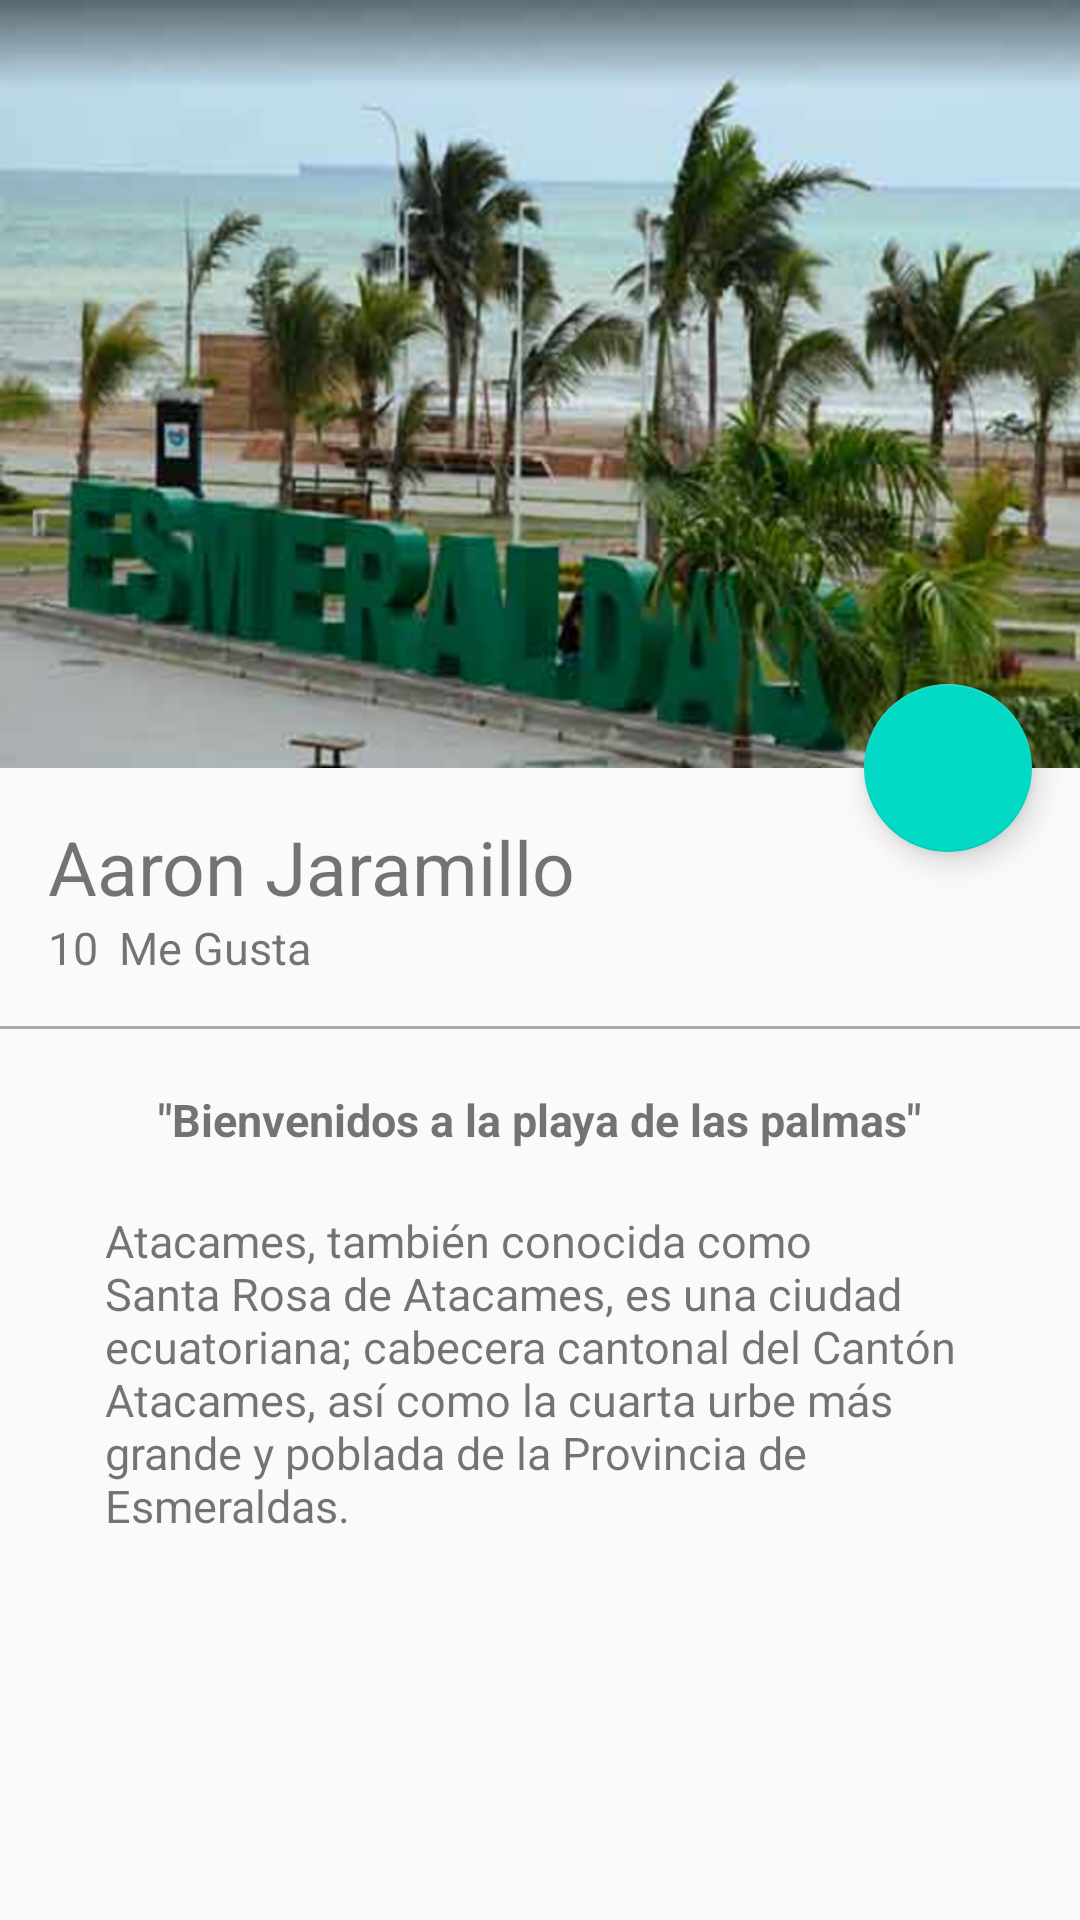

Layout XML and referenced resources for this Android screen:
<!-- AndroidManifest.xml: activity theme AppTheme.NoActionBar -->
<!-- res/layout/activity_picture_detail.xml -->
<?xml version="1.0" encoding="utf-8"?>
<androidx.coordinatorlayout.widget.CoordinatorLayout
    xmlns:android="http://schemas.android.com/apk/res/android"
    xmlns:app="http://schemas.android.com/apk/res-auto"
    xmlns:tools="http://schemas.android.com/tools"
    android:layout_width="match_parent"
    android:layout_height="match_parent"
    android:fitsSystemWindows="true"
    tools:context=".view.PictureDetailActivity">
    <com.google.android.material.appbar.AppBarLayout
        android:id="@+id/appBar"
        android:layout_width="match_parent"
        android:layout_height="@dimen/appbarlayout_heigth"
        android:theme="@style/ThemeOverlay.AppCompat.Dark.ActionBar">
        <com.google.android.material.appbar.CollapsingToolbarLayout
            android:id="@+id/collapsingToolbar"
            android:layout_width="match_parent"
            android:layout_height="match_parent"
            app:layout_scrollFlags="scroll|exitUntilCollapsed"
            app:contentScrim="@color/colorPrimary"
            >
            <ImageView
                android:id="@+id/imageHeader"
                android:layout_width="match_parent"
                android:layout_height="match_parent"
                android:scaleType="centerCrop"
                android:background="@drawable/esmeraldas_playa"
                app:layout_collapseMode="parallax"
                android:fitsSystemWindows="true"
                android:transitionName="@string/transitionname_picture"
                />
            <androidx.appcompat.widget.Toolbar
                android:id="@+id/toolbar"
                android:layout_width="match_parent"
                android:layout_height="?attr/actionBarSize"
                app:popupTheme="@style/ThemeOverlay.AppCompat.Light"
                app:layout_collapseMode="pin"
                />
        </com.google.android.material.appbar.CollapsingToolbarLayout>
    </com.google.android.material.appbar.AppBarLayout>
    <androidx.core.widget.NestedScrollView
        android:layout_width="match_parent"
        android:layout_height="match_parent"
        app:layout_behavior="@string/appbar_scrolling_view_behavior"
        >
        <LinearLayout
            android:layout_width="match_parent"
            android:layout_height="match_parent"
            android:orientation="vertical"
            android:paddingTop="@dimen/activity_vertival_margin">
            <TextView
                android:id="@+id/userNameDetail"
                android:layout_width="wrap_content"
                android:layout_height="wrap_content"
                android:textSize="@dimen/textsize_usernamedetail"
                android:text="@string/username_card"
                android:paddingLeft="@dimen/activity_horizontal_margin"
                android:paddingRight="@dimen/activity_vertival_margin"/>
            <LinearLayout
                android:layout_width="match_parent"
                android:layout_height="wrap_content"
                android:orientation="horizontal"
                android:paddingBottom="@dimen/activity_vertival_margin"
                android:paddingLeft="@dimen/activity_horizontal_margin"
                android:paddingRight="@dimen/activity_horizontal_margin"
                >
                <TextView
                    android:id="@+id/likeNumberDetail"
                    android:layout_width="wrap_content"
                    android:layout_height="wrap_content"
                    android:textSize="@dimen/textsize_likenumberdetail"
                    android:text="10"
                    />
                <TextView
                    android:id="@+id/secondWordDetail"
                    android:layout_width="wrap_content"
                    android:layout_height="wrap_content"
                    android:textSize="@dimen/textsize_likenumberdetail"
                    android:text="@string/secondword_detail"
                    android:layout_marginLeft="@dimen/marginleft_secondword"
                    />
            </LinearLayout>
            <View
                android:layout_width="match_parent"
                android:layout_height="@dimen/height_divider"
                android:background="@android:color/darker_gray"
                />
            <TextView
                android:id="@+id/titleImage"
                android:layout_width="wrap_content"
                android:layout_height="wrap_content"
                android:textSize="@dimen/textsize_likenumberdetail"
                android:text="@string/titleimagedetail"
                android:layout_gravity="center_horizontal"
                android:textStyle="bold"
                android:paddingTop="@dimen/paddingtop_titleimagedetail"
                />
            <TextView
                android:id="@+id/textContentImageDetail"
                android:layout_width="wrap_content"
                android:layout_height="wrap_content"
                android:textSize="@dimen/textsize_likenumberdetail"
                android:text="@string/lorem"
                android:layout_gravity="center_horizontal"
                android:paddingTop="@dimen/paddingtop_titleimagedetail"
                android:paddingLeft="@dimen/paddingtop_horizontal_textcontentdetail"
                android:paddingRight="@dimen/paddingtop_horizontal_textcontentdetail"
                />

        </LinearLayout>

    </androidx.core.widget.NestedScrollView>
    <com.google.android.material.floatingactionbutton.FloatingActionButton
        android:id="@+id/fab"
        android:layout_width="wrap_content"
        android:layout_height="wrap_content"
        android:layout_margin="@dimen/fab_margin"
        android:src="@drawable/plus"
        app:layout_anchor="@+id/appBar"
        app:layout_anchorGravity="bottom|end"
        />
</androidx.coordinatorlayout.widget.CoordinatorLayout>
<!-- resources referenced by this layout -->
<resources>
  <dimen name="activity_horizontal_margin">16dp</dimen>
  <dimen name="activity_vertival_margin">16dp</dimen>
  <dimen name="appbarlayout_heigth">256dp</dimen>
  <dimen name="fab_margin">16dp</dimen>
  <dimen name="height_divider">1dp</dimen>
  <dimen name="marginleft_secondword">7dp</dimen>
  <dimen name="paddingtop_horizontal_textcontentdetail">35dp</dimen>
  <dimen name="paddingtop_titleimagedetail">20dp</dimen>
  <dimen name="textsize_likenumberdetail">15sp</dimen>
  <dimen name="textsize_usernamedetail">25sp</dimen>
  <!-- drawable esmeraldas_playa: png bitmap (drawable-hdpi, 198800 bytes) -->
  <string name="lorem">Atacames, también conocida como Santa Rosa de Atacames, es una  ciudad ecuatoriana; cabecera cantonal del Cantón Atacames, así  como la cuarta urbe más grande y poblada de la  Provincia de Esmeraldas.</string>
  <string name="secondword_detail">Me Gusta</string>
  <string name="titleimagedetail">\"Bienvenidos a la playa de las palmas\"</string>
  <string name="transitionname_picture">transitionnamepicture</string>
  <string name="username_card">Aaron Jaramillo</string>
  <style name="AppTheme.NoActionBar">
          <item name="windowActionBar">false</item>
          <item name="windowNoTitle">true</item>
      </style>
  <!-- not gathered from this repository: default colours our renderer supplied (Android Studio template values) -->
  <color name="colorPrimary">#FF6200EE</color>
</resources>
